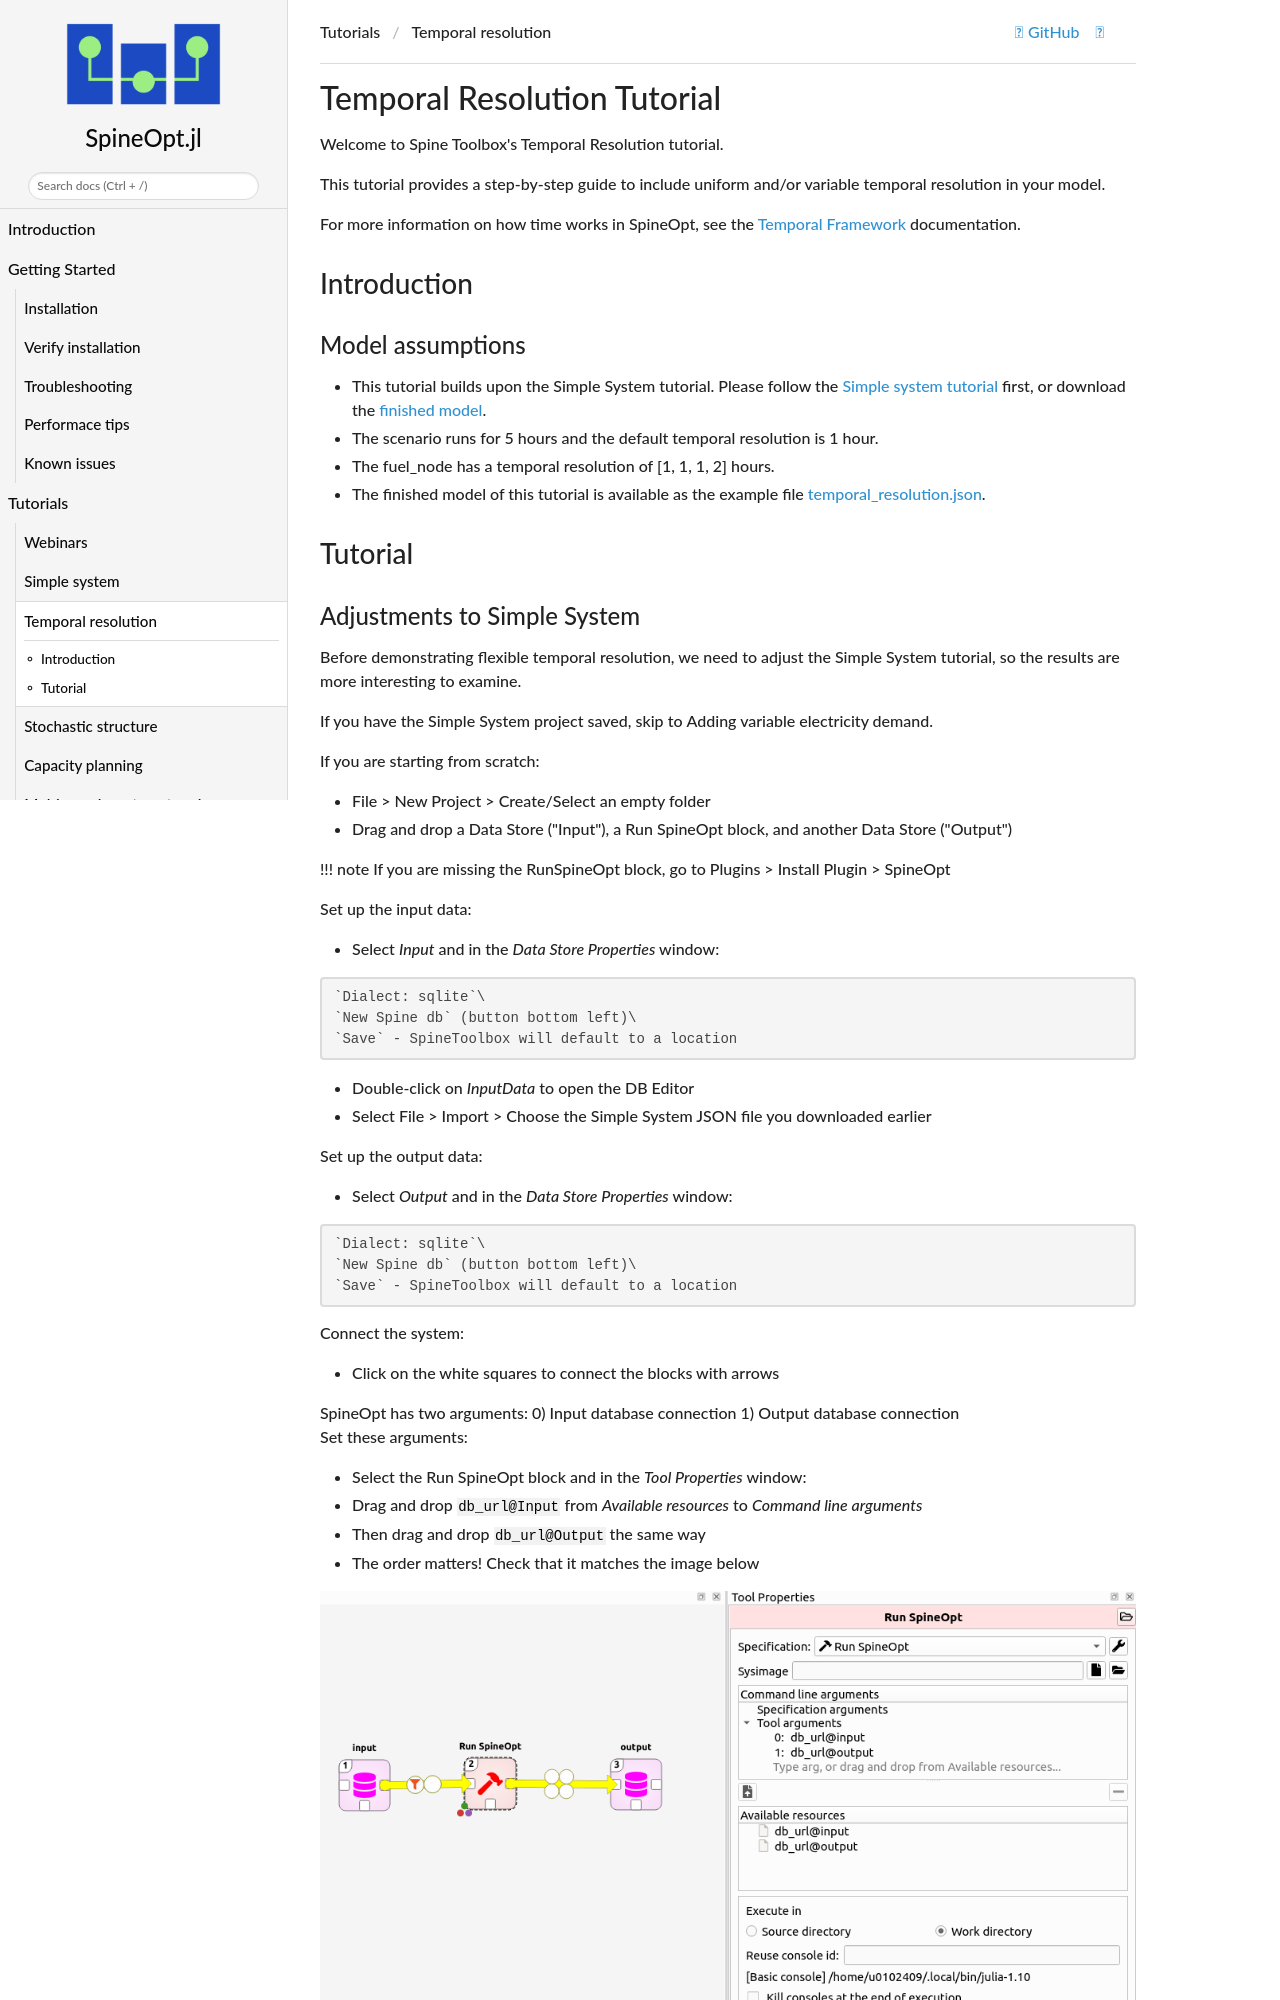

repository: spine-tools/SpineOpt.jl · page: dev/tutorial/temporal_resolution/index.html · generator: mkdocs

# Temporal Resolution Tutorial

Welcome to Spine Toolbox's Temporal Resolution tutorial.

This tutorial provides a step-by-step guide to include uniform and/or variable temporal resolution in your model.

For more information on how time works in SpineOpt, see the [Temporal Framework](@ref) documentation.

## Introduction

### Model assumptions 

- This tutorial builds upon the Simple System tutorial. Please follow the [Simple system tutorial](@ref) first, or download the [finished model](https://github.com/spine-tools/SpineOpt.jl/blob/master/examples/simple_system.json).
- The scenario runs for 5 hours and the default temporal resolution is 1 hour.
- The fuel_node has a temporal resolution of [1, 1, 1, 2] hours.
- The finished model of this tutorial is available as the example file [temporal\_resolution.json](https://github.com/spine-tools/SpineOpt.jl/blob/master/examples/temporal_resolution.json).

## Tutorial
